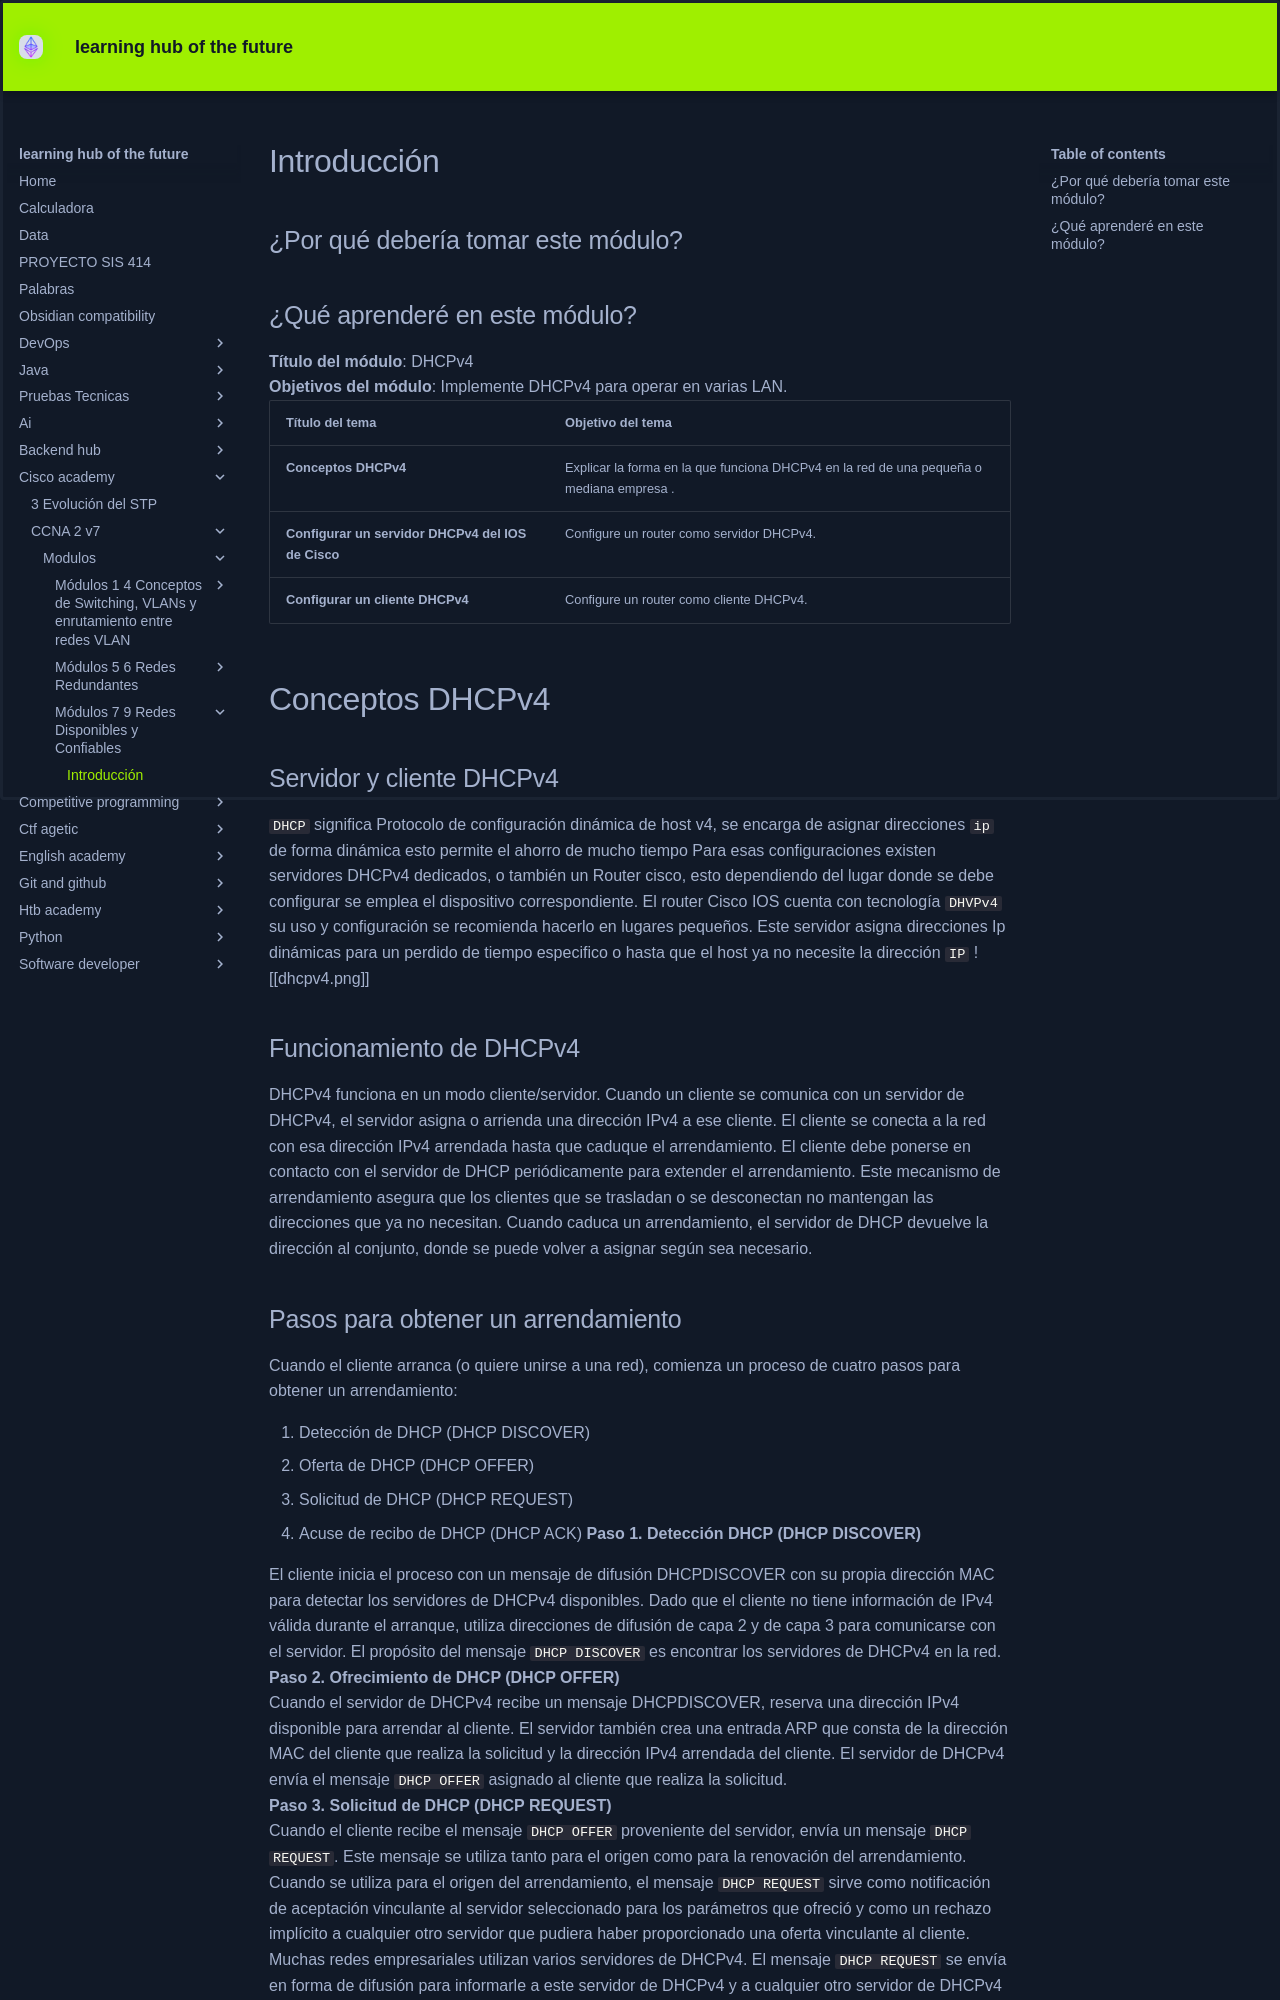

repository: KEVIN-117/learning-docs · page: cisco-academy/CCNA 2 v7/modulos/Módulos 7 - 9 Redes Disponibles y Confiables/7 DHCPv4/index.html · generator: mkdocs


# Introducción

## ¿Por qué debería tomar este módulo?

## ¿Qué aprenderé en este módulo?
**Título del módulo**: DHCPv4

**Objetivos del módulo**: Implemente DHCPv4 para operar en varias LAN.

|**Título del tema**|**Objetivo del tema**|
|---|---|
|**Conceptos DHCPv4**|Explicar la forma en la que funciona DHCPv4 en la red de una pequeña o mediana empresa .|
|**Configurar un servidor DHCPv4 del IOS de Cisco**|Configure un router como servidor DHCPv4.|
|**Configurar un cliente DHCPv4**|Configure un router como cliente DHCPv4.|

# Conceptos DHCPv4

## Servidor y cliente DHCPv4
`DHCP` significa Protocolo de configuración dinámica de host v4, se encarga de asignar direcciones `ip` de forma dinámica esto permite el ahorro de mucho tiempo
Para esas configuraciones existen servidores DHCPv4 dedicados, o también un Router cisco, esto dependiendo del lugar donde se debe configurar se emplea el dispositivo correspondiente.
El router Cisco IOS cuenta con tecnología `DHVPv4` su uso y configuración se recomienda hacerlo en lugares pequeños.
Este servidor asigna direcciones Ip dinámicas para un perdido de tiempo especifico o hasta que el host ya no necesite la dirección `IP`
![[dhcpv4.png]]
## Funcionamiento de DHCPv4

DHCPv4 funciona en un modo cliente/servidor. Cuando un cliente se comunica con un servidor de DHCPv4, el servidor asigna o arrienda una dirección IPv4 a ese cliente. El cliente se conecta a la red con esa dirección IPv4 arrendada hasta que caduque el arrendamiento. El cliente debe ponerse en contacto con el servidor de DHCP periódicamente para extender el arrendamiento. Este mecanismo de arrendamiento asegura que los clientes que se trasladan o se desconectan no mantengan las direcciones que ya no necesitan. Cuando caduca un arrendamiento, el servidor de DHCP devuelve la dirección al conjunto, donde se puede volver a asignar según sea necesario.
